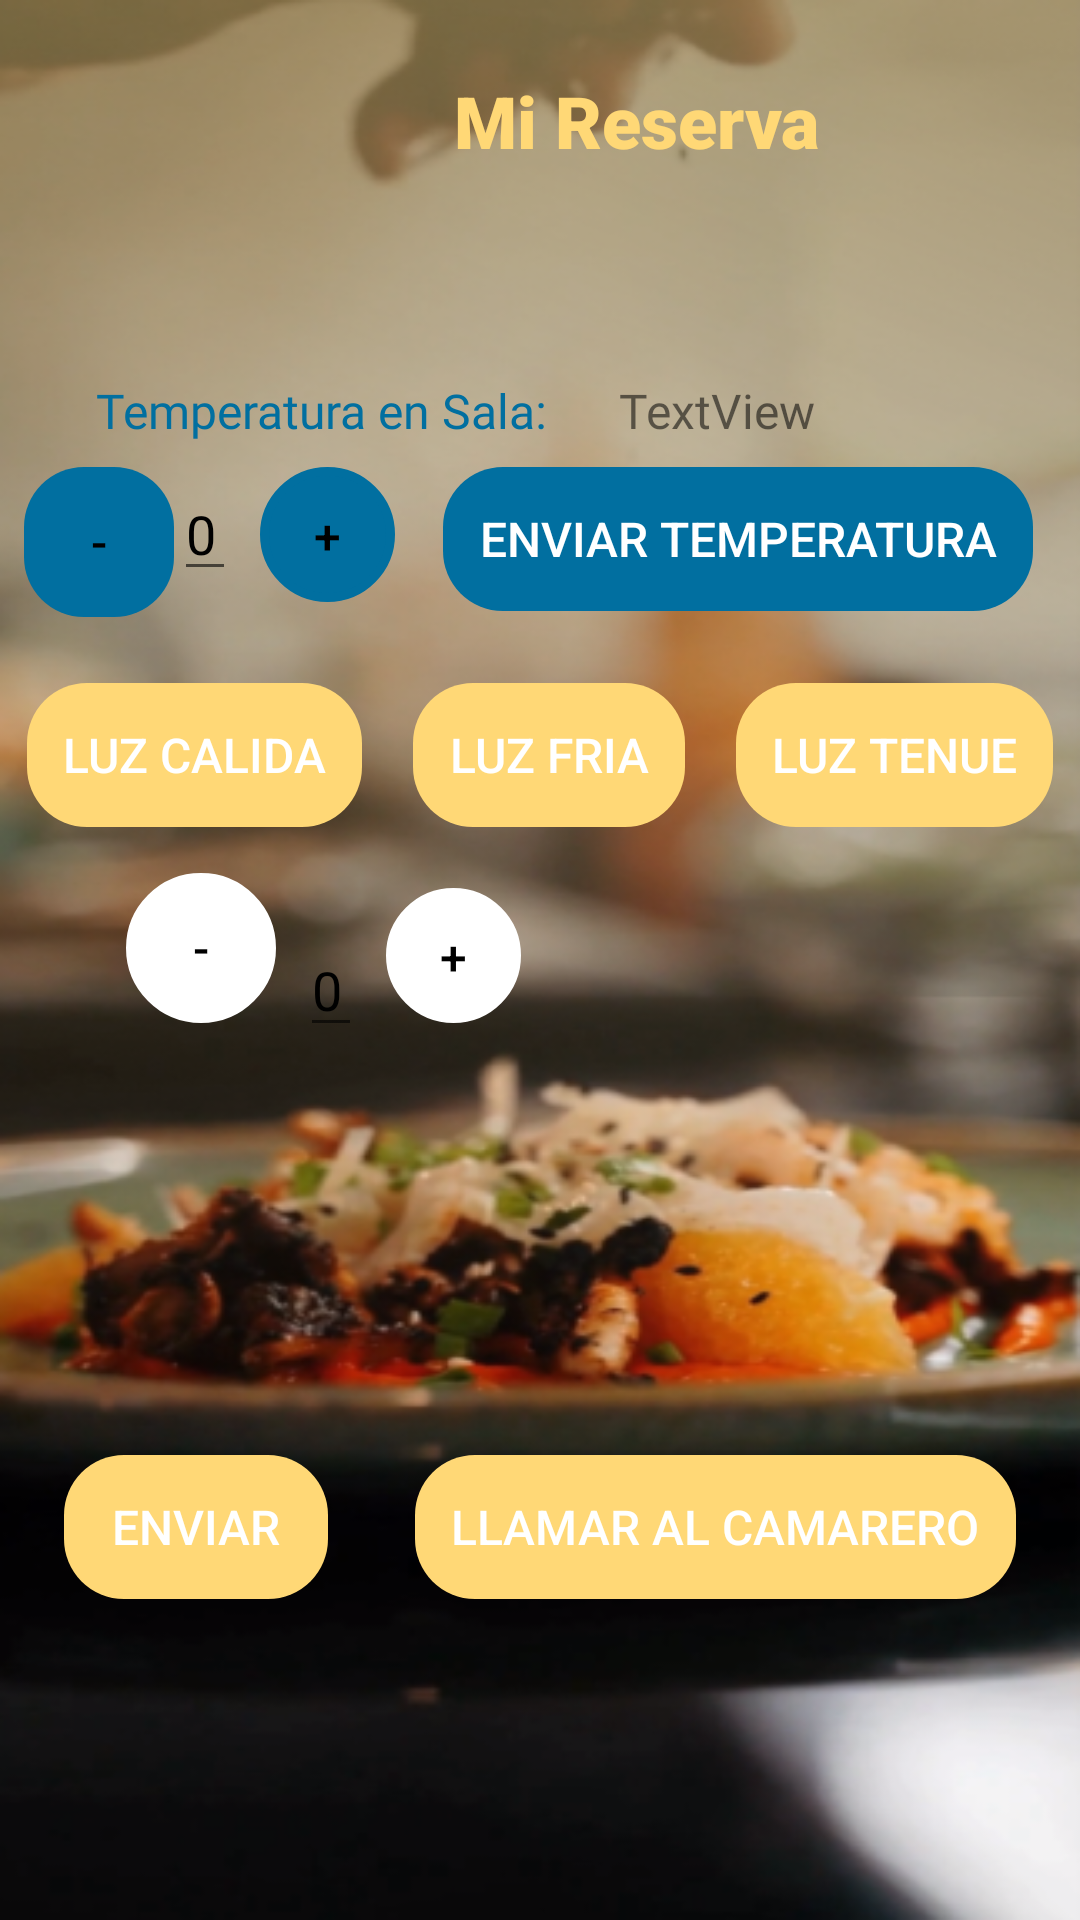

The Android layout XML behind this screen, and the referenced resources:
<!-- AndroidManifest.xml: activity theme Theme.AppCompat.Light.NoActionBar -->
<!-- res/layout/activity_sala.xml -->
<?xml version="1.0" encoding="utf-8"?>
<androidx.constraintlayout.widget.ConstraintLayout xmlns:android="http://schemas.android.com/apk/res/android"
    xmlns:app="http://schemas.android.com/apk/res-auto"
    xmlns:tools="http://schemas.android.com/tools"
    android:layout_width="match_parent"
    android:layout_height="match_parent"
    android:background="@drawable/fondo_mask">

    <TextView
        android:id="@+id/textView4"
        android:layout_width="wrap_content"
        android:layout_height="wrap_content"
        android:layout_marginStart="16dp"
        android:layout_marginTop="24dp"
        android:layout_marginEnd="16dp"
        android:fontFamily="sans-serif-black"
        android:text="Mi Reserva"
        android:textAlignment="center"
        android:textColor="@color/AmarilloTYR"
        android:textSize="24sp"
        android:textStyle="bold"
        app:layout_constraintEnd_toEndOf="parent"
        app:layout_constraintStart_toEndOf="@+id/imageView11"
        app:layout_constraintTop_toTopOf="parent" />

    <ImageView
        android:id="@+id/imageView11"
        android:layout_width="48dp"
        android:layout_height="46dp"
        android:layout_marginStart="16dp"
        android:layout_marginTop="16dp"
        app:layout_constraintStart_toStartOf="parent"
        app:layout_constraintTop_toTopOf="parent"
        app:srcCompat="@drawable/ic_backarrow" />

    <TextView
        android:id="@+id/textView6"
        android:layout_width="wrap_content"
        android:layout_height="wrap_content"
        android:layout_marginStart="32dp"
        android:layout_marginTop="64dp"
        android:fontFamily="@font/nunito_sans"
        android:text="Temperatura en Sala:"
        android:textColor="@color/AzulTYR"
        android:textSize="16sp"
        app:layout_constraintStart_toStartOf="parent"
        app:layout_constraintTop_toBottomOf="@+id/imageView11" />

    <TextView
        android:id="@+id/cambiTemperatura"
        android:layout_width="wrap_content"
        android:layout_height="wrap_content"
        android:layout_marginStart="24dp"
        android:fontFamily="@font/nunito_sans"
        android:text="TextView"
        android:textSize="16sp"
        app:layout_constraintBottom_toBottomOf="@+id/textView6"
        app:layout_constraintStart_toEndOf="@+id/textView6" />

    <Button
        android:id="@+id/decrementButton2"
        style="@style/BotonApp"
        android:layout_width="50dp"
        android:layout_height="50dp"
        android:background="@drawable/boton_background"
        android:backgroundTint="@color/AzulTYR"
        android:text="-"
        android:textColor="#000"
        android:textSize="16sp"
        app:layout_constraintStart_toStartOf="parent"
        app:layout_constraintTop_toBottomOf="@+id/textView6" />

    <EditText
        android:id="@+id/cantidad2"
        android:layout_width="wrap_content"
        android:layout_height="wrap_content"
        android:clickable="false"
        android:focusable="false"
        android:inputType="number"
        android:text="0"
        android:textColor="#000000"
        app:layout_constraintStart_toEndOf="@+id/decrementButton2"
        app:layout_constraintTop_toTopOf="@+id/decrementButton2" />

    <Button
        android:id="@+id/incrementButton2"
        style="@style/BotonApp"
        android:layout_width="45dp"
        android:layout_height="45dp"
        android:background="@drawable/boton_redondo"
        android:backgroundTint="@color/AzulTYR"
        android:text="+"
        android:textColor="#000"
        android:textSize="16sp"
        app:layout_constraintStart_toEndOf="@+id/cantidad2"
        app:layout_constraintTop_toBottomOf="@+id/textView6" />

    <Button
        android:id="@+id/luzCalida"
        style="@style/BotonApp"
        android:layout_width="wrap_content"
        android:layout_height="wrap_content"
        android:text="Luz Calida"
        app:layout_constraintEnd_toStartOf="@+id/luzFria"
        app:layout_constraintHorizontal_bias="0.5"
        app:layout_constraintStart_toStartOf="parent"
        app:layout_constraintTop_toBottomOf="@+id/textView16" />

    <Button
        android:id="@+id/luzFria"
        style="@style/BotonApp"
        android:layout_width="wrap_content"
        android:layout_height="wrap_content"
        android:text="Luz Fria"
        app:layout_constraintEnd_toStartOf="@+id/luzTenue"
        app:layout_constraintHorizontal_bias="0.5"
        app:layout_constraintStart_toEndOf="@+id/luzCalida"
        app:layout_constraintTop_toBottomOf="@+id/textView16" />

    <Button
        android:id="@+id/luzTenue"
        style="@style/BotonApp"
        android:layout_width="wrap_content"
        android:layout_height="wrap_content"
        android:text="Luz Tenue"
        app:layout_constraintEnd_toEndOf="parent"
        app:layout_constraintHorizontal_bias="0.5"
        app:layout_constraintStart_toEndOf="@+id/luzFria"
        app:layout_constraintTop_toBottomOf="@+id/textView16" />

    <Button
        android:id="@+id/decrementButton"
        style="@style/BotonApp"
        android:layout_width="50dp"
        android:layout_height="50dp"
        android:background="@drawable/boton_redondo"
        android:text="-"
        android:textColor="#000"
        android:textSize="16sp"
        app:layout_constraintBottom_toBottomOf="@+id/cantidad"
        app:layout_constraintEnd_toStartOf="@+id/cantidad" />

    <EditText
        android:id="@+id/cantidad"
        android:layout_width="wrap_content"
        android:layout_height="wrap_content"
        android:layout_marginTop="32dp"
        android:clickable="false"
        android:focusable="false"
        android:inputType="number"
        android:text="0"
        android:textColor="#000000"
        app:layout_constraintEnd_toEndOf="@+id/luzCalida"
        app:layout_constraintTop_toBottomOf="@+id/luzCalida" />

    <Button
        android:id="@+id/incrementButton"
        style="@style/BotonApp"
        android:layout_width="45dp"
        android:layout_height="45dp"
        android:background="@drawable/boton_redondo"
        android:text="+"
        android:textColor="#000"
        android:textSize="16sp"
        app:layout_constraintBottom_toBottomOf="@+id/cantidad"
        app:layout_constraintStart_toEndOf="@+id/cantidad" />

    <Button
        android:id="@+id/enviar"
        style="@style/BotonApp"
        android:layout_width="wrap_content"
        android:layout_height="wrap_content"
        android:text="Enviar"
        app:layout_constraintEnd_toStartOf="@+id/botonCamarero"
        app:layout_constraintHorizontal_bias="0.5"
        app:layout_constraintStart_toStartOf="parent"
        app:layout_constraintTop_toBottomOf="@+id/textView14" />


    <Button
        android:id="@+id/enviar2"
        style="@style/BotonApp"
        android:layout_width="wrap_content"
        android:layout_height="wrap_content"
        android:layout_marginTop="8dp"
        android:backgroundTint="@color/AzulTYR"
        android:text="Enviar Temperatura"
        app:layout_constraintEnd_toStartOf="@+id/textView16"
        app:layout_constraintStart_toEndOf="@+id/incrementButton2"
        app:layout_constraintTop_toBottomOf="@+id/cambiTemperatura" />

    <Button
        android:id="@+id/botonCamarero"
        style="@style/BotonApp"
        android:layout_width="wrap_content"
        android:layout_height="wrap_content"
        android:text="LLamar al camarero"
        app:layout_constraintEnd_toEndOf="parent"
        app:layout_constraintHorizontal_bias="0.5"
        app:layout_constraintStart_toEndOf="@+id/enviar"
        app:layout_constraintTop_toBottomOf="@+id/textView14" />

    <TextView
        android:id="@+id/textView14"
        android:layout_width="wrap_content"
        android:layout_height="128dp"
        app:layout_constraintStart_toStartOf="parent"
        app:layout_constraintTop_toBottomOf="@+id/cantidad" />

    <TextView
        android:id="@+id/textView16"
        android:layout_width="wrap_content"
        android:layout_height="64dp"
        android:layout_marginTop="8dp"
        app:layout_constraintEnd_toEndOf="parent"
        app:layout_constraintTop_toBottomOf="@+id/textView6" />

</androidx.constraintlayout.widget.ConstraintLayout>
<!-- resources referenced by this layout -->
<resources>
  <color name="AmarilloTYR">#ffd876</color>
  <color name="AzulTYR">#016fa0</color>
  <!-- drawable boton_background (drawable) -->
  <?xml version="1.0" encoding="utf-8"?>
  <selector xmlns:android="http://schemas.android.com/apk/res/android">
      <item>
          <shape android:shape="rectangle">
              <solid android:color="@color/AmarilloTYR" /> 
              <corners android:radius="20dp" /> 
          </shape>
      </item>
  </selector>
  <!-- drawable boton_redondo (drawable) -->
  <?xml version="1.0" encoding="utf-8"?>
  <shape xmlns:android="http://schemas.android.com/apk/res/android" android:shape="rectangle">
      <solid android:color="@color/white"/>
  
      <stroke android:width="3dp"
          android:color="#FFFFFF"/>
  
      <padding android:left="1dp"
          android:top="1dp"
          android:right="1dp"
          android:bottom="1dp"/>
  
      <corners android:radius="5000dp"/>
  </shape>
  <!-- drawable fondo_mask: png bitmap (drawable, 387442 bytes) -->
  <style name="BotonApp">
          <item name="android:background">@drawable/boton_background</item>
          <item name="android:textColor">#FFFFFF</item>
          <item name="android:padding">12dp</item> 
          <item name="android:layout_width">wrap_content
          </item> 
          <item name="android:layout_height">wrap_content
          </item> 
          <item name="android:layout_gravity">center
          </item> 
          <item name="android:gravity">center
          </item> 
          <item name="android:layout_margin">8dp
          </item> 
          <item name="android:stateListAnimator">@null
          </item> 
          <item name="android:textSize">16sp</item>
      </style>
  <color name="white">#FFFFFFFF</color>
</resources>
